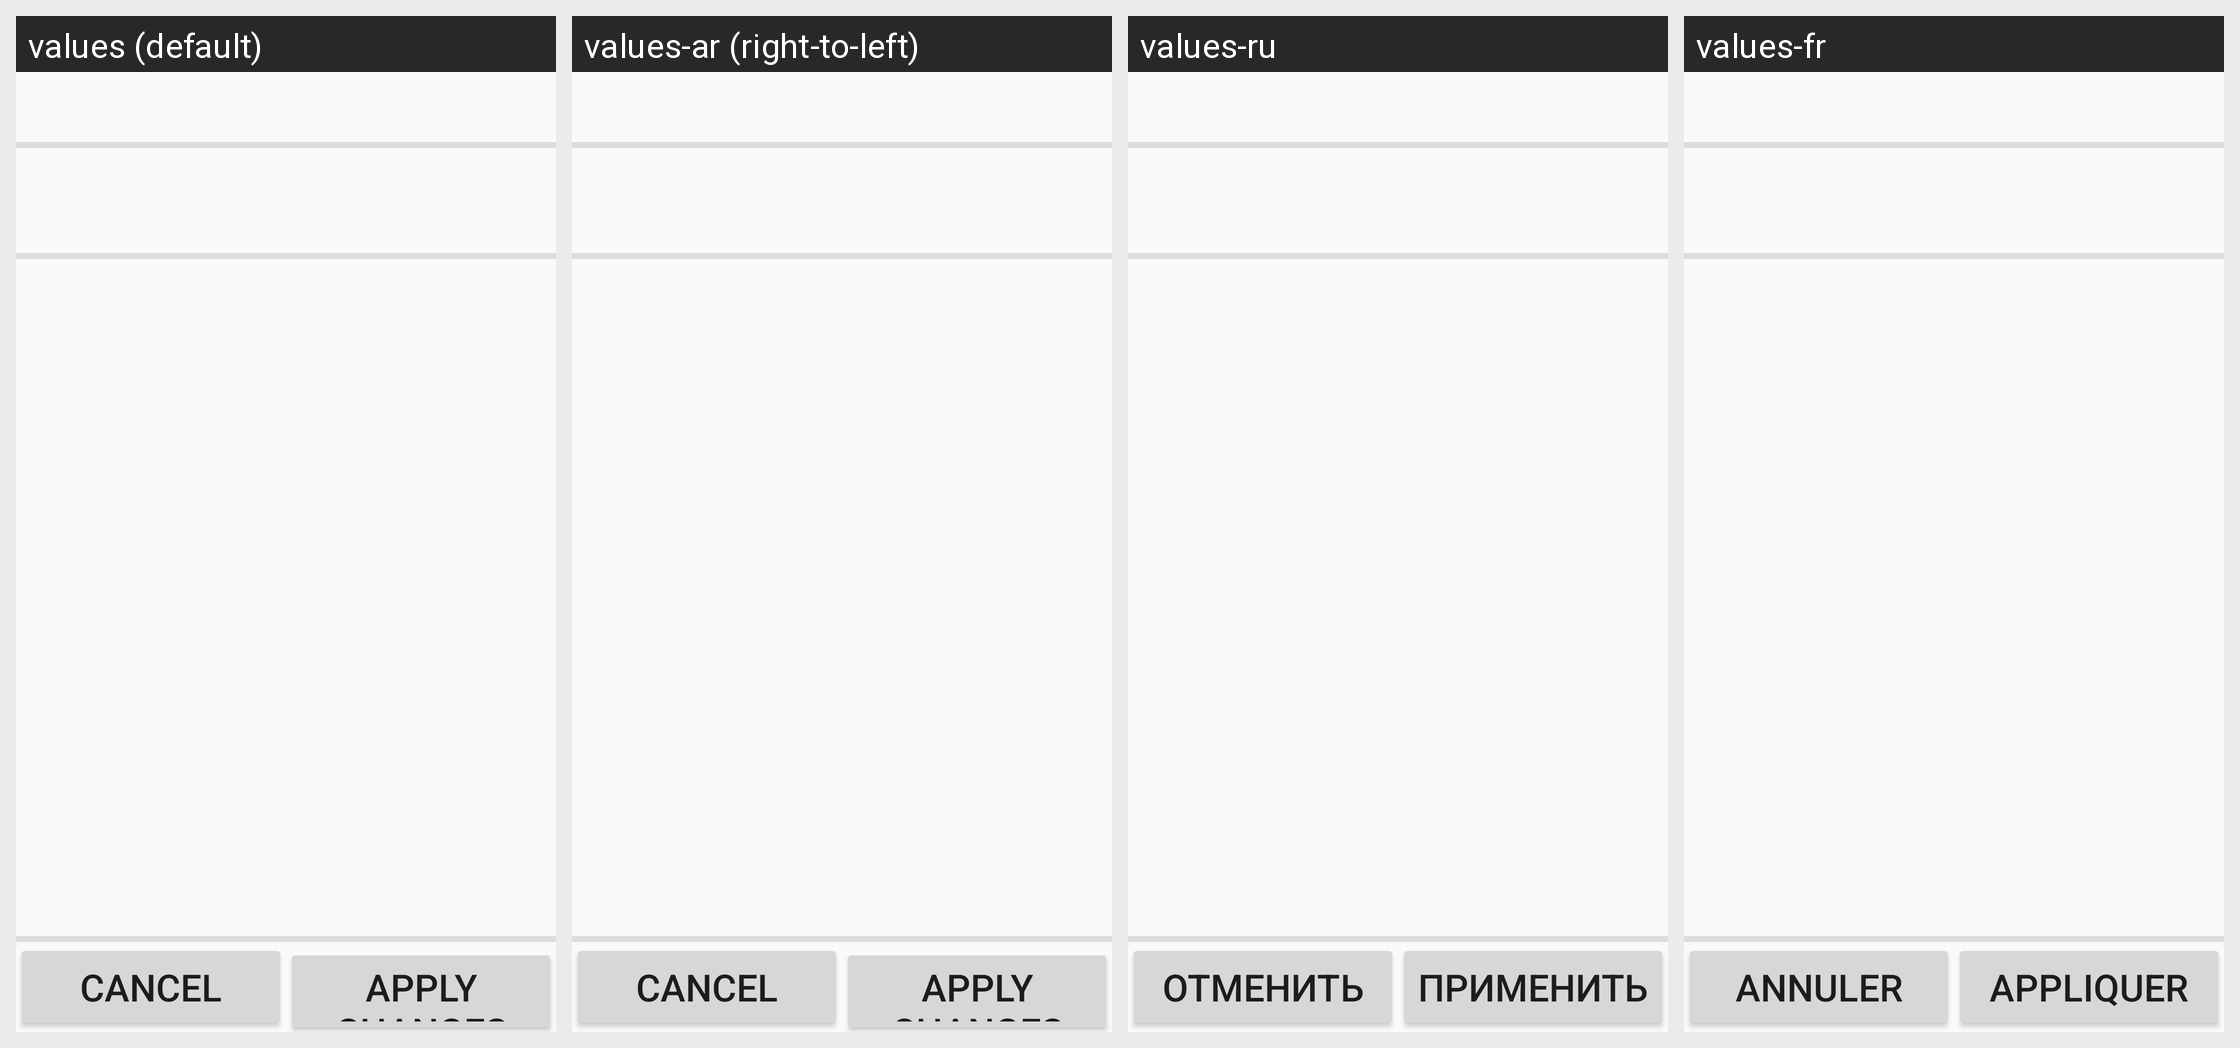

Translations of the strings shown on this Android screen, per locale in the grid:
Android screen res/layout/dialog_customname.xml rendered under 4 locales, left to right: values (default), values-ar (right-to-left), values-ru, values-fr. Device: Nexus 5 (rendered at 1080×1920; each locale shown at half size, 540×960, under a caption strip naming it); theme AppTheme.
Other locales in the repository, not shown: values-br, values-el, values-nl, values-pt-rBR.
Strings drawn on this screen, with the default value and each locale's value (text and hints the layout hard-codes, and strings that could not be matched under every locale, appear in the picture but are not listed):

debug_bt_cancel
  values: Cancel
  values-ar: Cancel  [not translated; the default value is used]
  values-ru: Отменить
  values-fr: Annuler

debug_bt_apply
  values: Apply changes
  values-ar: Apply changes  [not translated; the default value is used]
  values-ru: Применить
  values-fr: Appliquer
